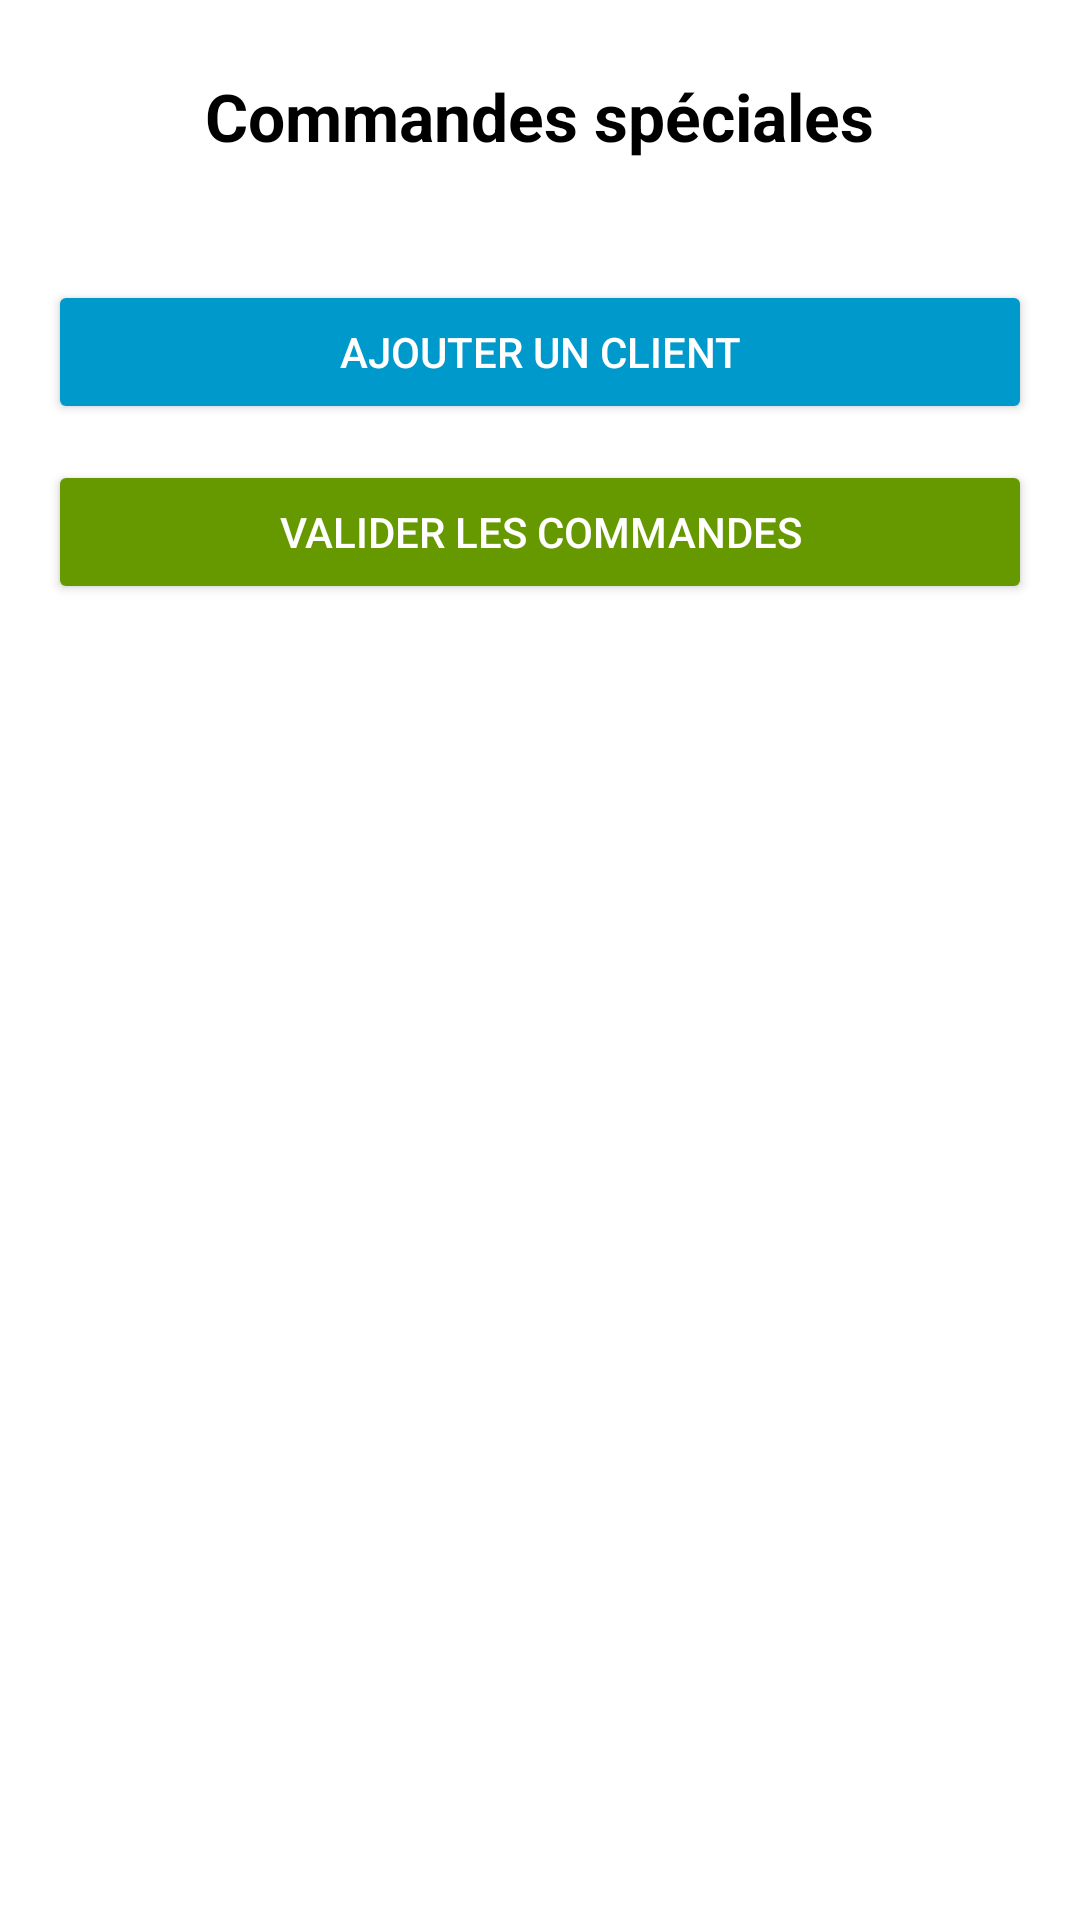

Here is an Android app screen rendered from its layout file. Give the layout XML and the strings, colors and styles it references.
<!-- AndroidManifest.xml: application theme Theme.Production -->
<!-- res/layout/activity_commandes_speciales.xml -->
<?xml version="1.0" encoding="utf-8"?>
<ScrollView xmlns:android="http://schemas.android.com/apk/res/android"
    android:id="@+id/scrollView"
    android:layout_width="match_parent"
    android:layout_height="match_parent"
    android:fillViewport="true"
    android:background="#FFFFFF">

    <LinearLayout
        android:id="@+id/layoutPrincipal"
        android:layout_width="match_parent"
        android:layout_height="wrap_content"
        android:orientation="vertical"
        android:padding="16dp">

        
        <TextView
            android:layout_width="wrap_content"
            android:layout_height="wrap_content"
            android:text="Commandes spéciales"
            android:textSize="22sp"
            android:textStyle="bold"
            android:textColor="#000000"
            android:layout_gravity="center_horizontal"
            android:layout_marginBottom="24dp"
            android:layout_marginTop="8dp" />

        
        <LinearLayout
            android:id="@+id/layoutClients"
            android:layout_width="match_parent"
            android:layout_height="wrap_content"
            android:orientation="vertical" />

        
        <Button
            android:id="@+id/buttonAjouterClient"
            android:layout_width="match_parent"
            android:layout_height="wrap_content"
            android:text="Ajouter un client"
            android:layout_marginTop="16dp"
            android:backgroundTint="@android:color/holo_blue_dark"
            android:textColor="@android:color/white" />

        
        <Button
            android:id="@+id/buttonValiderCommandesSpeciales"
            android:layout_width="match_parent"
            android:layout_height="wrap_content"
            android:text="Valider les commandes"
            android:layout_marginTop="12dp"
            android:backgroundTint="@android:color/holo_green_dark"
            android:textColor="@android:color/white" />
    </LinearLayout>
</ScrollView>
<!-- resources referenced by this layout -->
<resources>
  <style name="Theme.Production" parent="Base.Theme.Production" />
  <style name="Base.Theme.Production" parent="Theme.Material3.DayNight.NoActionBar">
          
          
      </style>
</resources>
